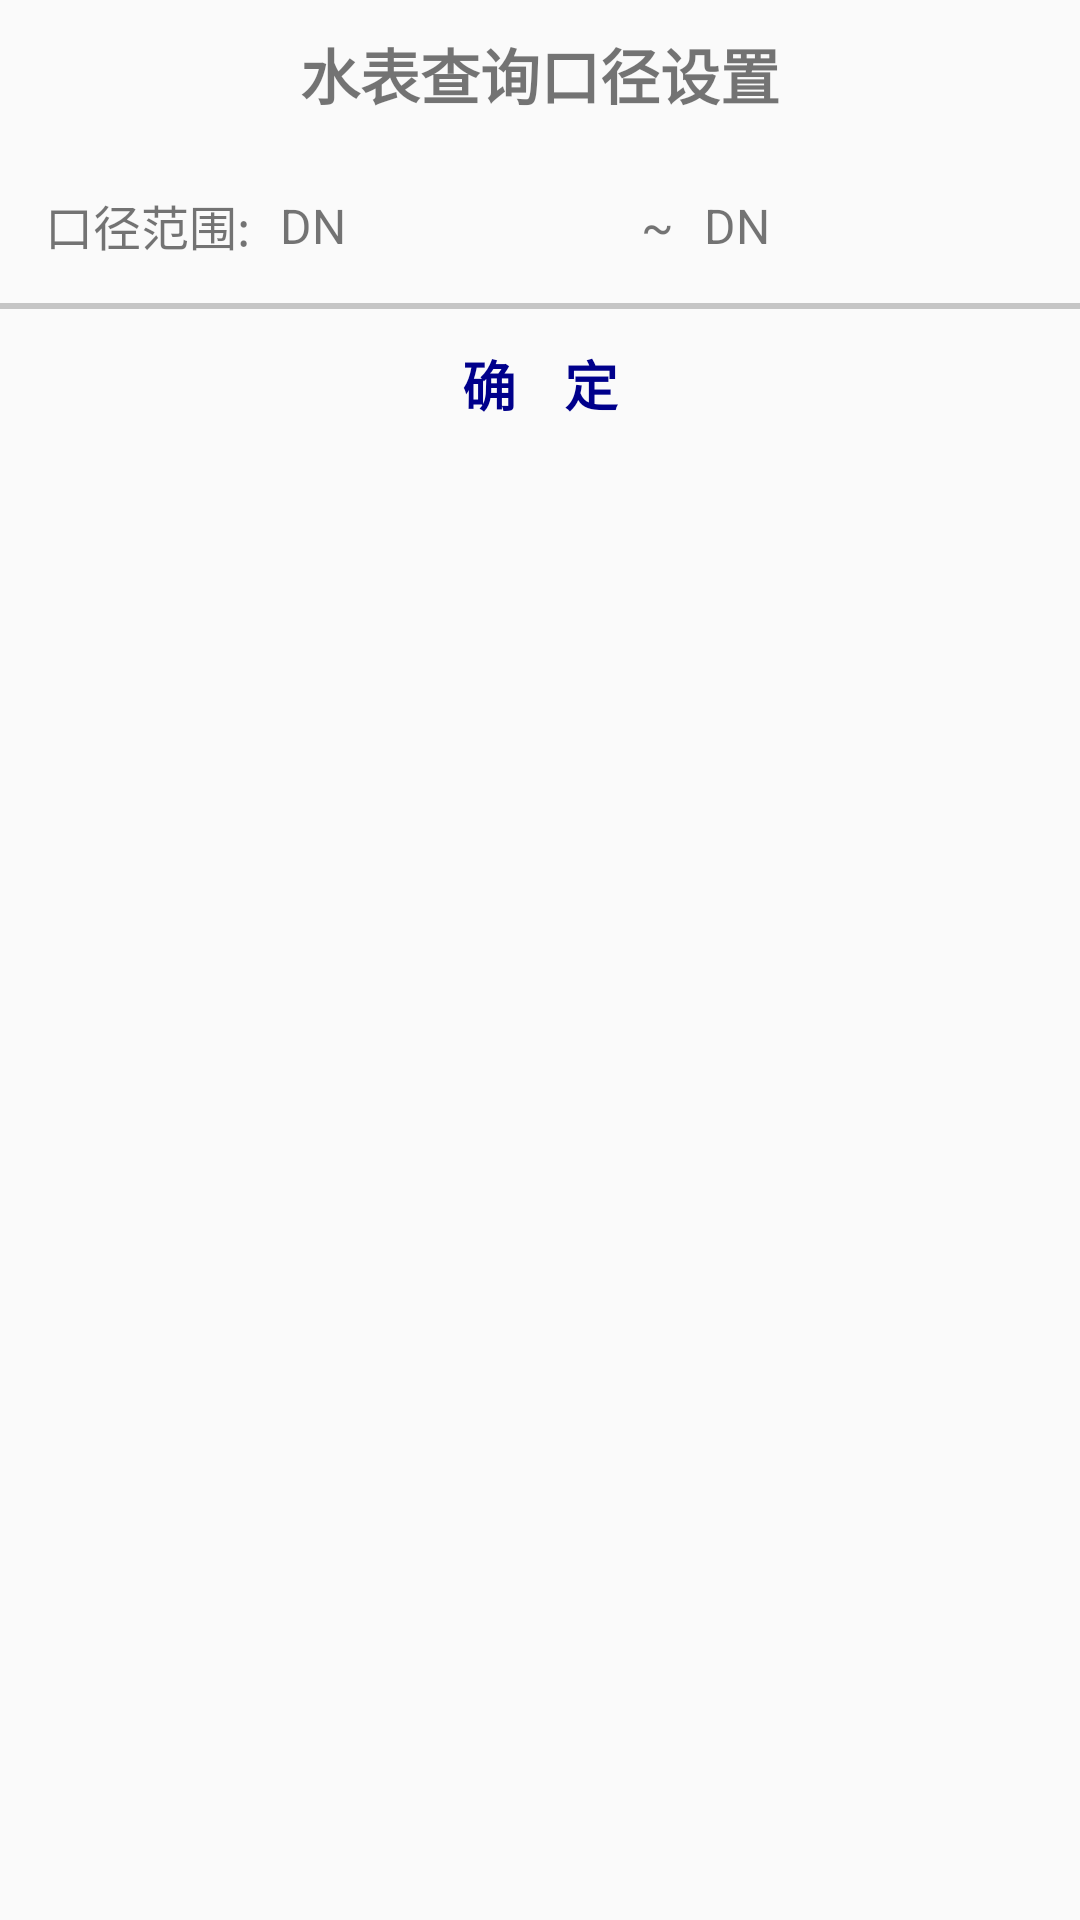

Produce the Android XML layout that renders to this screen, including the resource entries it uses.
<!-- AndroidManifest.xml: application theme OrangeTheme -->
<!-- res/layout/dialog_choose_meter_size.xml -->
<?xml version="1.0" encoding="utf-8"?>
<LinearLayout xmlns:android="http://schemas.android.com/apk/res/android"
    android:layout_width="match_parent"
    android:layout_height="wrap_content"
    android:layout_marginLeft="@dimen/dp_5"
    android:layout_marginRight="@dimen/dp_5"
    android:background="@drawable/background_dialog_normal"
    android:orientation="vertical">

    <LinearLayout
        android:layout_width="match_parent"
        android:layout_height="wrap_content"
        android:background="@android:color/transparent"
        android:orientation="vertical">

        <TextView
            android:id="@+id/title_name"
            android:layout_width="match_parent"
            android:layout_height="wrap_content"
            android:gravity="center_horizontal"
            android:padding="@dimen/dp_10"
            android:paddingBottom="@dimen/dp_10"
            android:paddingTop="@dimen/dp_20"
            android:text="@string/sizeRange_search_waterMeter"
            android:textSize="@dimen/sp_20"
            android:textStyle="bold" />
    </LinearLayout>

    <LinearLayout
        android:layout_width="match_parent"
        android:layout_height="wrap_content"
        android:layout_marginLeft="@dimen/dp_5"
        android:layout_marginRight="@dimen/dp_5"
        android:gravity="center"
        android:orientation="horizontal"
        android:padding="@dimen/dp_5">

        <TextView
            android:layout_width="wrap_content"
            android:layout_height="wrap_content"
            android:padding="@dimen/dp_5"
            android:text="@string/range_meterSize"
            android:textSize="@dimen/sp_16" />

        <TextView
            android:layout_width="wrap_content"
            android:layout_height="wrap_content"
            android:padding="@dimen/dp_5"
            android:text="@string/DN"
            android:textSize="@dimen/sp_16" />

        <EditText
            android:id="@+id/et_meterSizeMin"
            android:layout_width="0dp"
            android:layout_height="wrap_content"
            android:layout_margin="@dimen/dp_5"
            android:layout_weight="1"
            android:background="@drawable/textfield_selector"
            android:gravity="center"
            android:inputType="number"
            android:labelFor="@+id/et_meterSizeMin"
            android:maxLength="4"
            android:padding="@dimen/dp_5"
            android:textSize="@dimen/sp_16" />

        <TextView
            android:layout_width="wrap_content"
            android:layout_height="match_parent"
            android:gravity="center"
            android:padding="@dimen/dp_5"
            android:text="@string/to"
            android:textSize="@dimen/sp_16" />

        <TextView
            android:layout_width="wrap_content"
            android:layout_height="wrap_content"
            android:padding="@dimen/dp_5"
            android:text="@string/DN"
            android:textSize="@dimen/sp_16" />

        <EditText
            android:id="@+id/et_meterSizeMax"
            android:layout_width="0dp"
            android:layout_height="wrap_content"
            android:layout_margin="@dimen/dp_5"
            android:layout_weight="1"
            android:background="@drawable/textfield_selector"
            android:gravity="center"
            android:inputType="number"
            android:labelFor="@+id/et_meterSizeMax"
            android:maxLength="4"
            android:padding="@dimen/dp_5"
            android:textSize="@dimen/sp_16" />
    </LinearLayout>

    <View
        android:layout_width="match_parent"
        android:layout_height="@dimen/dp_2"
        android:background="@color/gray_5" />

    <LinearLayout
        android:layout_width="match_parent"
        android:layout_height="@dimen/dp_50"
        android:background="@android:color/transparent"
        android:gravity="center_horizontal"
        android:orientation="horizontal">

        <Button
            android:id="@+id/btn_ok"
            android:layout_width="match_parent"
            android:layout_height="match_parent"
            android:background="@drawable/background_button_dialog_selector_one"
            android:text="@string/dialog_ok"
            android:textColor="@color/darkblue"
            android:textSize="@dimen/sp_18"
            android:textStyle="bold" />
    </LinearLayout>

</LinearLayout>
<!-- resources referenced by this layout -->
<resources>
  <color name="darkblue">#00008B</color>
  <color name="gray_5">#C5C5C5</color>
  <dimen name="dp_10">10dp</dimen>
  <dimen name="dp_2">2dp</dimen>
  <dimen name="dp_20">20dp</dimen>
  <dimen name="dp_5">5dp</dimen>
  <dimen name="dp_50">50dp</dimen>
  <dimen name="sp_16">16sp</dimen>
  <dimen name="sp_18">18sp</dimen>
  <dimen name="sp_20">20sp</dimen>
  <string name="DN">DN</string>
  <string name="dialog_ok">确    定</string>
  <string name="range_meterSize">口径范围:</string>
  <string name="sizeRange_search_waterMeter">水表查询口径设置</string>
  <string name="to">~</string>
  <style name="OrangeTheme" parent="AppTheme">
          <item name="colorPrimary">@color/colorOrangePrimary</item>
          <item name="colorPrimaryDark">@color/colorOrangePrimary</item>
          <item name="colorAccent">@color/colorOrangePrimaryDark</item>
          <item name="menuBackground">@drawable/blue_background</item>
      </style>
  <style name="AppTheme" parent="Theme.AppCompat.Light.NoActionBar">
          <item name="android:textAllCaps">false</item>
          <item name="android:windowActionBar">false</item>
          <item name="windowActionBar">false</item>
          <item name="android:windowAnimationStyle">@style/AnimationActivity</item>
          <item name="windowNoTitle">true</item>
      </style>
  <color name="colorOrangePrimary">#E83828</color>
  <color name="colorOrangePrimaryDark">#E83828</color>
  <style name="AnimationActivity" parent="@android:style/Animation.Activity">
          <item name="android:activityOpenEnterAnimation">@anim/right_in</item>
          // 新的activity创建进入效果
          <item name="android:activityOpenExitAnimation">@anim/left_out</item>
          // activity还没有finish()下退出效果
          <item name="android:activityCloseEnterAnimation">@anim/left_in</item>
          // 上一个activity返回进入效果
          <item name="android:activityCloseExitAnimation">@anim/right_out</item>
          // activity.finish()之后退出效果
      </style>
</resources>
